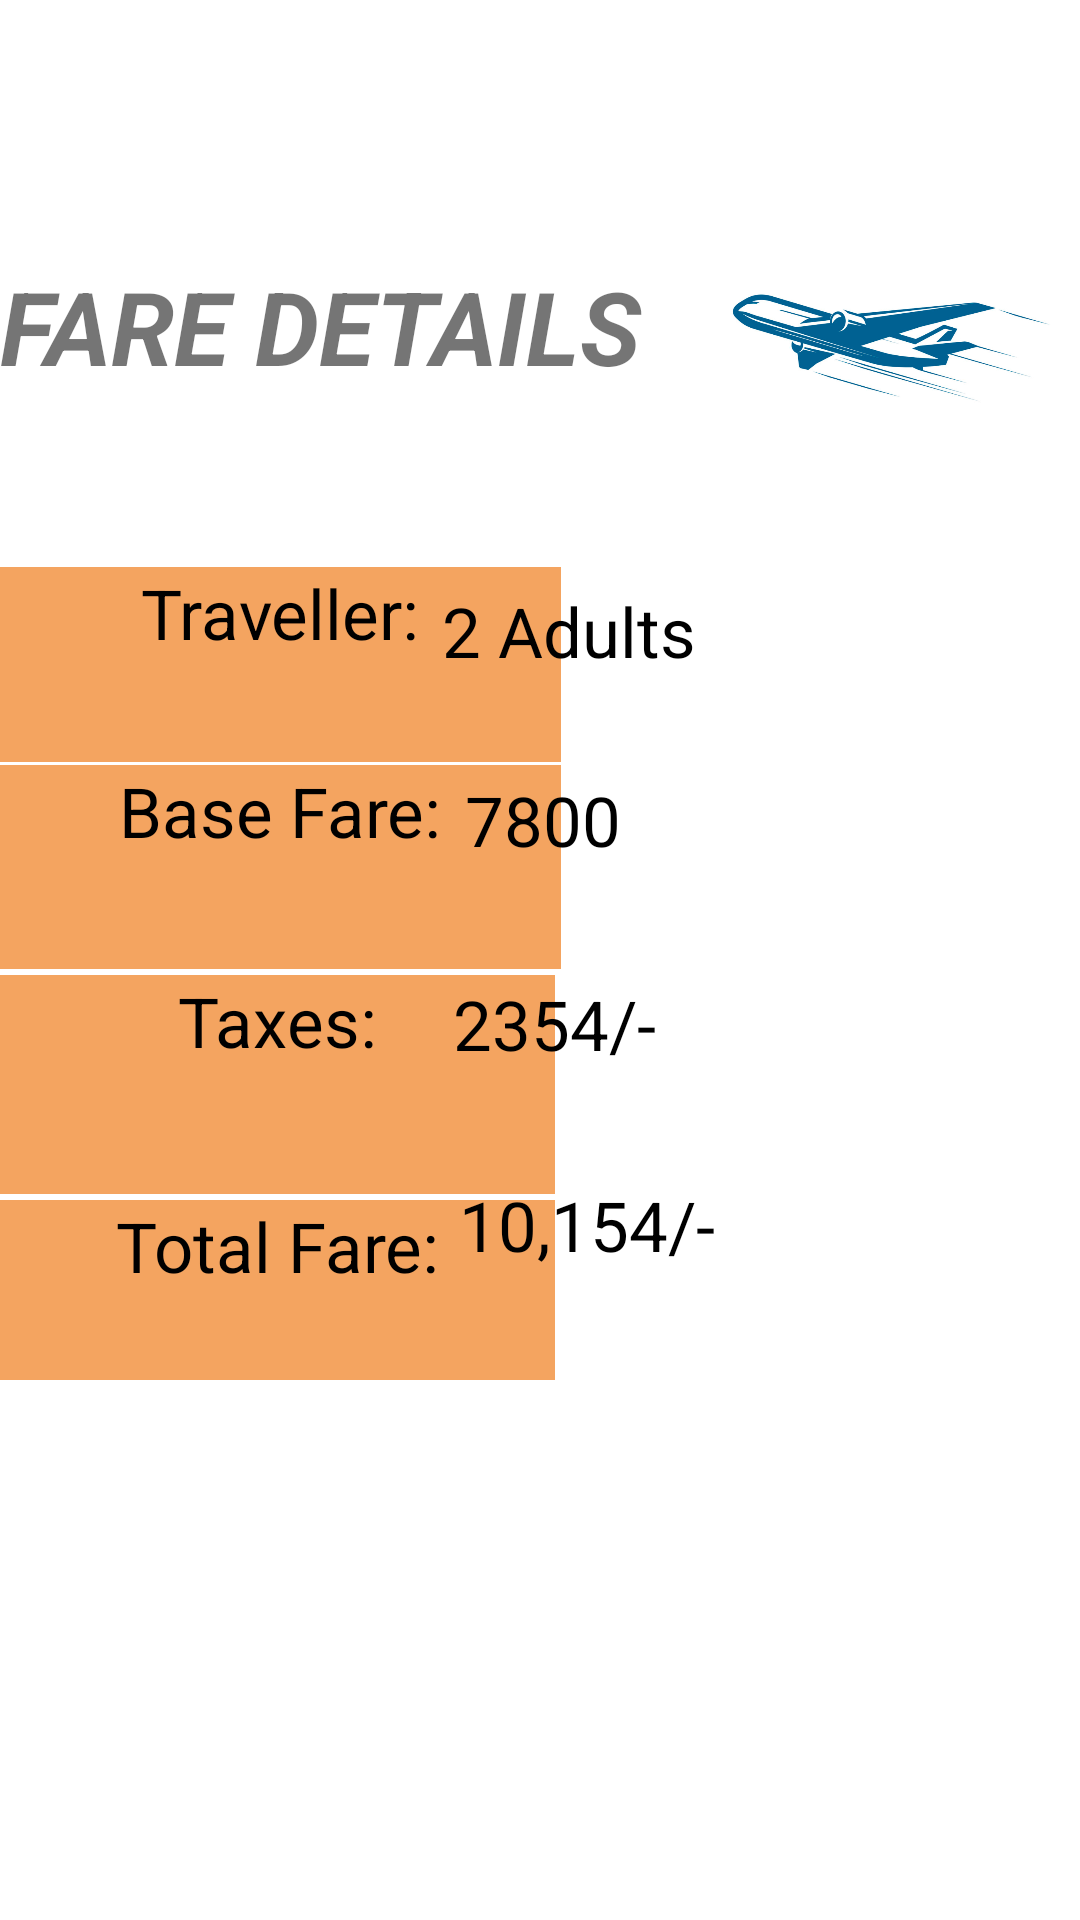

Layout XML and referenced resources for this Android screen:
<!-- AndroidManifest.xml: application theme Theme.JetTech2 -->
<!-- res/layout/fragment3_layout.xml -->
<?xml version="1.0" encoding="utf-8"?>
<RelativeLayout xmlns:android="http://schemas.android.com/apk/res/android"
    xmlns:app="http://schemas.android.com/apk/res-auto"
    android:layout_width="match_parent"
    android:layout_height="match_parent">

    <TextView
        android:id="@+id/textView54"
        android:layout_width="185dp"
        android:layout_height="60dp"
        android:layout_alignParentBottom="true"
        android:layout_gravity="center_horizontal"
        android:layout_marginBottom="180dp"
        android:background="@color/sandy_brown_900"
        android:text="Total Fare:"
        android:textAlignment="center"
        android:textColor="@color/black"
        android:textSize="23sp" />

    <TextView
        android:id="@+id/textView62"
        android:layout_width="224dp"
        android:layout_height="67dp"
        android:layout_alignParentEnd="true"
        android:layout_alignParentRight="true"
        android:layout_alignParentBottom="true"
        android:layout_marginEnd="0dp"
        android:layout_marginRight="0dp"
        android:layout_marginBottom="180dp"
        android:text="   10,154/-"
        android:textColor="@color/black"
        android:textSize="23sp"/>

    <TextView
        android:id="@+id/textView63"
        android:layout_width="185dp"
        android:layout_height="73dp"
        android:layout_above="@+id/textView54"
        android:layout_gravity="center_horizontal"
        android:layout_marginBottom="2dp"
        android:background="@color/sandy_brown_900"
        android:text="Taxes:"
        android:textAlignment="center"
        android:textColor="@color/black"
        android:textSize="23sp" />

    <TextView
        android:id="@+id/textView64"
        android:layout_width="226dp"
        android:layout_height="65dp"
        android:layout_above="@+id/textView62"
        android:layout_alignParentEnd="true"
        android:layout_alignParentRight="true"
        android:layout_marginEnd="0dp"
        android:layout_marginRight="0dp"
        android:layout_marginBottom="2dp"
        android:text="   2354/-"
        android:textColor="@color/black"
        android:textSize="23sp"/>

    <TextView
        android:id="@+id/textView65"
        android:layout_width="187dp"
        android:layout_height="68dp"
        android:layout_above="@+id/textView63"
        android:layout_gravity="center_horizontal"
        android:layout_marginBottom="2dp"
        android:background="@color/sandy_brown_900"
        android:text="Base Fare:"
        android:textAlignment="center"
        android:textColor="@color/black"
        android:textSize="23sp" />

    <TextView
        android:id="@+id/textView66"
        android:layout_width="222dp"
        android:layout_height="67dp"
        android:layout_above="@+id/textView64"
        android:layout_alignParentEnd="true"
        android:layout_alignParentRight="true"
        android:layout_marginEnd="0dp"
        android:layout_marginRight="0dp"
        android:layout_marginBottom="1dp"
        android:text="   7800"
        android:textColor="@color/black"
        android:textSize="23sp" />

    <TextView
        android:id="@+id/textView67"
        android:layout_width="187dp"
        android:layout_height="65dp"
        android:layout_above="@+id/textView65"
        android:layout_gravity="center_horizontal"
        android:layout_marginBottom="1dp"
        android:background="@color/sandy_brown_900"
        android:text="Traveller:"
        android:textAlignment="center"
        android:textColor="@color/black"
        android:textSize="23sp" />

    <TextView
        android:id="@+id/textView68"
        android:layout_width="224dp"
        android:layout_height="63dp"
        android:layout_above="@+id/textView66"
        android:layout_alignParentEnd="true"
        android:layout_alignParentRight="true"
        android:layout_marginEnd="0dp"
        android:layout_marginRight="0dp"
        android:layout_marginBottom="0dp"
        android:text="  2 Adults"
        android:textColor="@color/black"
        android:textSize="23sp" />

    <TextView
        android:id="@+id/textView69"
        android:layout_width="266dp"
        android:layout_height="58dp"
        android:layout_above="@+id/textView67"
        android:layout_alignParentEnd="true"
        android:layout_alignParentRight="true"
        android:layout_marginEnd="126dp"
        android:layout_marginRight="126dp"
        android:layout_marginBottom="45dp"
        android:text="FARE DETAILS"
        android:textSize="34sp"
        android:textStyle="bold|italic"/>

    <ImageView
        android:id="@+id/imageView8"
        android:layout_width="116dp"
        android:layout_height="63dp"
        android:layout_above="@+id/textView68"
        android:layout_alignParentEnd="true"
        android:layout_alignParentRight="true"
        android:layout_marginEnd="8dp"
        android:layout_marginRight="8dp"
        android:layout_marginBottom="47dp"
        app:srcCompat="@drawable/airlogo" />

</RelativeLayout>
<!-- resources referenced by this layout -->
<resources>
  <color name="black">#FF000000</color>
  <color name="sandy_brown_900">#F4A460</color>
  <!-- drawable airlogo: png bitmap (drawable, 220324 bytes) -->
  <style name="Theme.JetTech2" parent="Theme.MaterialComponents.DayNight.DarkActionBar">
          
          <item name="colorPrimary">@color/purple_500</item>
          <item name="colorPrimaryVariant">@color/purple_700</item>
          <item name="colorOnPrimary">@color/white</item>
          
          <item name="colorSecondary">@color/teal_200</item>
          <item name="colorSecondaryVariant">@color/teal_700</item>
          <item name="colorOnSecondary">@color/black</item>
          
          <item name="android:statusBarColor" tools:targetApi="l">?attr/colorPrimaryVariant</item>
          
      </style>
  <color name="purple_500">#FF6200EE</color>
  <color name="purple_700">#FF3700B3</color>
  <color name="white">#FFFFFFFF</color>
  <color name="teal_200">#FF03DAC5</color>
  <color name="teal_700">#FF018786</color>
</resources>
